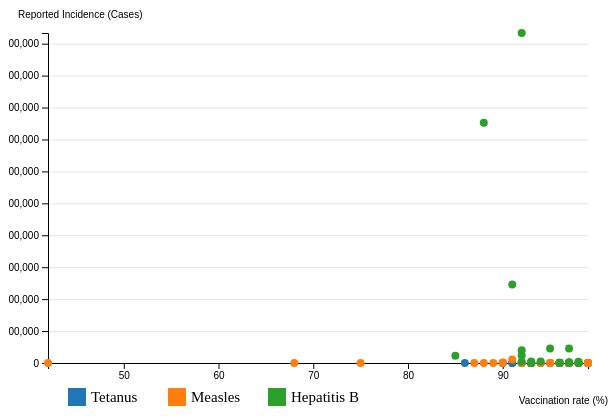
D3 v7 page, settled after 360 driven frames (6 s of simulated time); the page loaded 1 data file(s).


// ── scatterplot.js
function init() {
    w = 600;
    h = 400;
    const margin = { top: 25, right: 20, bottom: 45, left: 40 };


    d3.csv('VaccineRate_ReportedIncidence2018.csv', function(d) {
        return {
            country: d.country,
            incidence: +d.incidence,
            rate: (+d.vaccine_rate * 100),
            disease: d.disease
        };
    }).then(function(data) {
        scatterPlot(data);
    });

    function scatterPlot(data) {
        // define x scale
        const x = d3.scaleLinear()
                    .domain(d3.extent(data, d => d.rate))
                    .range([margin.left, w - margin.right]);

        // define y scale
        const y = d3.scaleLinear()
                    .domain([0, d3.max(data, d => d.incidence)])
                    .range([h - margin.bottom, margin.top]);

        // define color scale
        const color = d3.scaleOrdinal(data.map(d => d.disease), d3.schemeCategory10);
        // const color = d3.scaleOrdinal()
        //                 .domain(["Measles", "Tetanus", "Hepatitis B"])
        //                 .range(d3.schemeCategory10);

        // create SVG 
        const svg = d3.select("#scatterplot")
                    .append("svg")
                    .attr("viewBox", [0, 0, w, h])
                    .attr("width", w)
                    .attr("height", h)
                    .attr("style", "max-width: 100%; height: auto;");

        // append x-axis
        svg.append("g")
            .attr("transform", `translate(0,${h - margin.bottom})`)
            .call(d3.axisBottom(x).ticks(w / 80))
            .call(g => g.select(".domain"))
            .call(g => g.append("text")
            .attr("x", w)
            .attr("y", margin.bottom - 4)
            .attr("fill", "currentColor")
            .attr("text-anchor", "end")
            .text("Vaccination rate (%)"));

        svg.append("g")
            .attr("transform", `translate(${margin.left},0)`)
            .call(d3.axisLeft(y).ticks(10))
            .call(g => g.select(".domain"))
            .call(g => g.append("text")
            .attr("x", -margin.left + 10)
            .attr("y", 10)
            .attr("fill", "currentColor")
            .attr("text-anchor", "start")
            .text("Reported Incidence (Cases)"));

        // svg.append("g")
        //     .attr("stroke", "currentColor")
        //     .attr("stroke-opacity", 0.1)
        //     .selectAll("line")
        //     .data(x.ticks())
        //     .join("line")
        //     .attr("x1", d => 0.5 + x(d))
        //     .attr("x2", d => 0.5 + x(d))
        //     .attr("y1", margin.top)
        //     .attr("y2", h - margin.bottom);

        svg.append("g")
            .attr("stroke", "currentColor")
            .attr("stroke-opacity", 0.1)
            .selectAll("line")
            .data(y.ticks())
            .join("line")
            .attr("y1", d => 0.5 + y(d))
            .attr("y2", d => 0.5 + y(d))
            .attr("x1", margin.left)
            .attr("x2", w - margin.right);

        const tooltip = d3.select("#scatterplot").append("div")
            .attr("class", "tooltip")
            .style("position", "absolute")
            .style("background-color", "#fff")
            .style("border", "1px solid #ccc")
            .style("padding", "5px")
            .style("border-radius", "5px")
            .style("font-size", "12px")
            .style("color", "#333")
            .style("pointer-events", "none")
            .style("opacity", 0);

        svg.append("g")
            .selectAll("circle")
            .data(data)
            .join("circle")
            .attr("cx", d => x(d.rate))
            .attr("cy", d => y(d.incidence))
            .attr("r", 4)
            .attr("fill", d => color(d.disease))
            .on("mouseover", function (event, d) {
                tooltip.transition().duration(100).style("opacity", 0.9);
                tooltip.html(`${d.country}`)
                    .style("left", (event.pageX + 10) + "px")
                    .style("top", (event.pageY - 28) + "px");
            })
            .on("mouseout", function () {
                tooltip.transition()
                        .duration(100)
                        .style("opacity", 0);
            });

        // Create the legend at the top
        const legend = svg.append('g')
                          .attr('class', 'legend')
                          .attr('transform', `translate(${margin.left},${margin.top - 25})`); // Positioned near the top

        color.domain().forEach((disease, i) => {
        
            const item = legend.append('g')
                               .attr('transform', `translate(${i * 100}, 0)`); // Space items horizontally

            item.append('rect')
                .attr('x', 20)
                .attr('y', 380)
                .attr('width', 18)
                .attr('height', 18)
                .attr('fill', color(disease));

            item.append('text')
                .attr('x', 43)
                .attr('y', 391)
                .text(disease)
                .style('font-size', '15px')
                .attr('alignment-baseline', 'middle');
        });
    }
}

window.onload = init;



### data: VaccineRate_ReportedIncidence2018.csv
country, incidence, vaccine_rate, disease
Albania, 0, 0.99, Tetanus
Andorra, 0, 0.99, Tetanus
Belgium, 0, 0.98, Tetanus
Croatia, 3, 0.93, Tetanus
Czechia, 0, 0.97, Tetanus
Denmark, 2, 0.97, Tetanus
Estonia, 1, 0.92, Tetanus
Finland, 0, 0.91, Tetanus
Greece, 4, 0.99, Tetanus
Hungary, 1, 0.99, Tetanus
Iceland, 0, 0.91, Tetanus
Ireland, 0, 0.94, Tetanus
Lithuania, 1, 0.92, Tetanus
Malta, 0, 0.97, Tetanus
Netherlands, 1, 0.93, Tetanus
Norway, 3, 0.96, Tetanus
Poland, 8, 0.95, Tetanus
Portugal, 2, 0.99, Tetanus
Romania, 6, 0.86, Tetanus
Russian Federation, 11, 0.97, Tetanus
San Marino, 0, 0.90, Tetanus
Serbia, 0, 0.96, Tetanus
Slovakia, 0, 0.96, Tetanus
Slovenia, 2, 0.93, Tetanus
Spain, 3, 0.96, Tetanus
Sweden, 3, 0.97, Tetanus
Albania, 1469, 0.94, Measles
Andorra, 0, 0.99, Measles
Austria, 77, 0.94, Measles
Belarus, 259, 0.98, Measles
Belgium, 117, 0.96, Measles
Bosnia and Herzegovina, 62, 0.68, Measles
Bulgaria, 13, 0.93, Measles
Croatia, 23, 0.93, Measles
Czechia, 207, 0.96, Measles
Denmark, 8, 0.95, Measles
Estonia, 10, 0.87, Measles
Finland, 15, 0.96, Measles
France, 2921, 0.90, Measles
Germany, 543, 0.97, Measles
Greece, 2291, 0.97, Measles
Hungary, 14, 0.99, Measles
Iceland, 0, 0.93, Measles
Ireland, 76, 0.92, Measles
Italy, 2682, 0.93, Measles
Latvia, 25, 0.98, Measles
Luxembourg, 4, 0.99, Measles
Malta, 6, 0.96, Measles
Monaco, 0, 0.88, Measles
Montenegro, 200, 0.42, Measles
Netherlands, 24, 0.93, Measles
North Macedonia, 64, 0.75, Measles
Norway, 12, 0.96, Measles
Poland, 359, 0.93, Measles
Portugal, 162, 0.99, Measles
Romania, 6407, 0.90, Measles
Russian Federation, 2539, 0.98, Measles
San Marino, 0, 0.89, Measles
Serbia, 5076, 0.92, Measles
Slovakia, 565, 0.96, Measles
... 27 more rows